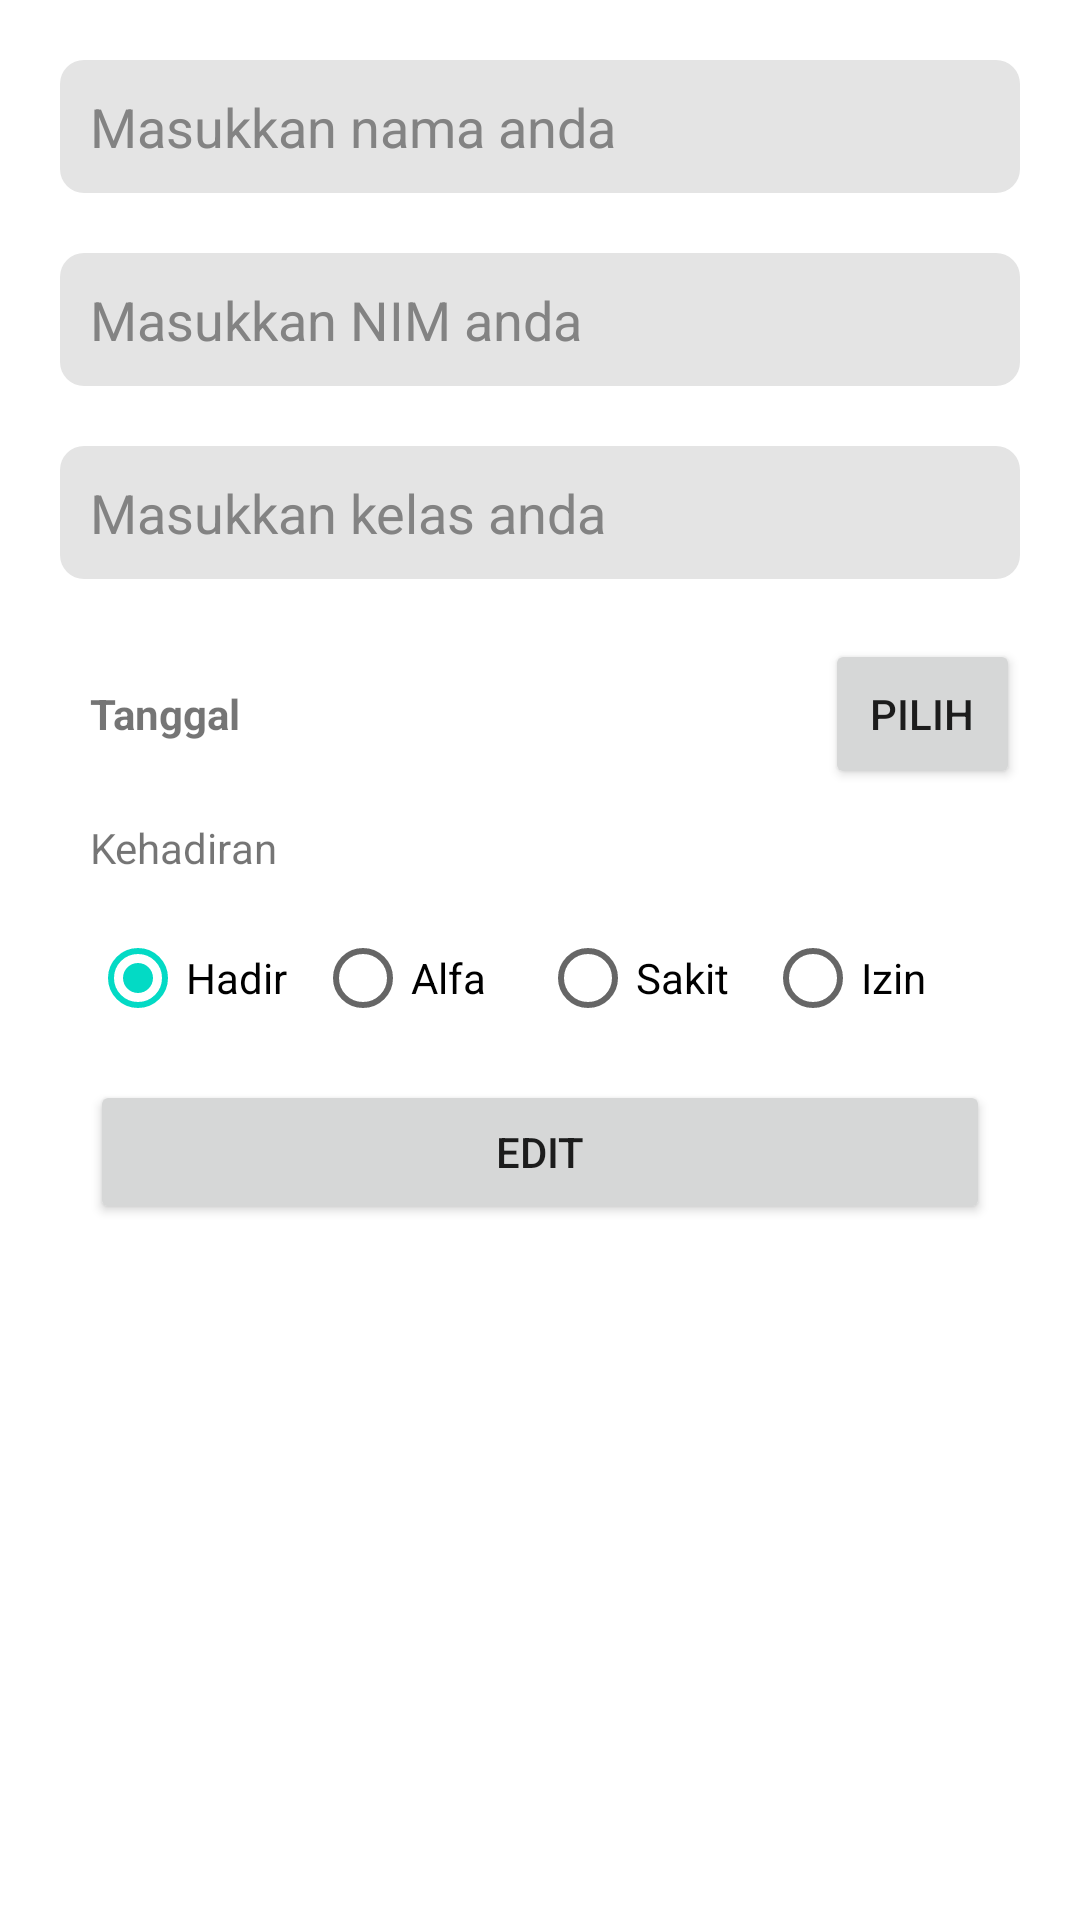

This screen was rendered from an Android layout file. Write that file and the resources it references.
<!-- AndroidManifest.xml: application theme Theme.TugasAkhir_KMMI -->
<!-- res/layout/activity_edit.xml -->
<?xml version="1.0" encoding="utf-8"?>
<androidx.appcompat.widget.LinearLayoutCompat xmlns:android="http://schemas.android.com/apk/res/android"
    xmlns:app="http://schemas.android.com/apk/res-auto"
    xmlns:tools="http://schemas.android.com/tools"
    android:layout_width="match_parent"
    android:layout_height="match_parent"
    android:orientation="vertical"
    android:paddingRight="20dp"
    android:paddingLeft="20dp"
    tools:context=".simpan">

    <androidx.appcompat.widget.AppCompatEditText
        android:layout_width="match_parent"
        android:layout_height="wrap_content"
        android:layout_marginTop="20dp"
        android:layout_marginBottom="20dp"
        android:background="@drawable/input"
        android:padding="10dp"
        android:id="@+id/et_Nama"
        android:hint="Masukkan nama anda"
        android:textColorHint="#838383"/>

    <androidx.appcompat.widget.AppCompatEditText
        android:layout_width="match_parent"
        android:layout_height="wrap_content"
        android:layout_marginBottom="20dp"
        android:background="@drawable/input"
        android:padding="10dp"
        android:id="@+id/et_NIM"
        android:hint="Masukkan NIM anda"
        android:textColorHint="#838383"/>

    <androidx.appcompat.widget.AppCompatEditText
        android:layout_width="match_parent"
        android:layout_height="wrap_content"
        android:layout_marginBottom="20dp"
        android:background="@drawable/input"
        android:padding="10dp"
        android:id="@+id/et_kelas"
        android:hint="Masukkan kelas anda"
        android:textColorHint="#838383"/>

    <androidx.appcompat.widget.LinearLayoutCompat
        android:layout_width="match_parent"
        android:layout_height="wrap_content"
        android:orientation="horizontal">

        <androidx.appcompat.widget.AppCompatTextView
            android:layout_width="match_parent"
            android:layout_height="wrap_content"
            android:layout_weight="1"
            android:text="Tanggal"
            android:id="@+id/tvTextime"
            android:textStyle="bold"
            android:padding="10dp"/>

        <androidx.appcompat.widget.AppCompatButton
            android:layout_width="130dp"
            android:layout_height="50dp"
            android:layout_weight="1"
            android:id="@+id/btnTimepicker"
            android:text="Pilih"/>


    </androidx.appcompat.widget.LinearLayoutCompat>


    <androidx.appcompat.widget.AppCompatTextView
        android:layout_width="match_parent"
        android:layout_height="wrap_content"
        android:text="Kehadiran"
        android:layout_margin="10dp"/>

    <RadioGroup
        android:layout_width="match_parent"
        android:id="@+id/rg_kehadiran"
        android:layout_height="wrap_content"
        android:layout_marginRight="10dp"
        android:layout_marginLeft="10dp"
        android:orientation="horizontal">
        <androidx.appcompat.widget.AppCompatRadioButton
            android:layout_width="match_parent"
            android:layout_height="wrap_content"
            android:text="Hadir"
            android:checked="true"
            android:id="@+id/rb_Hadir"
            android:layout_weight="1"/>
        <androidx.appcompat.widget.AppCompatRadioButton
            android:layout_width="match_parent"
            android:layout_height="wrap_content"
            android:text="Alfa"
            android:id="@+id/rb_Alfa"
            android:layout_weight="1"/>
        <androidx.appcompat.widget.AppCompatRadioButton
            android:layout_width="match_parent"
            android:layout_height="wrap_content"
            android:text="Sakit"
            android:id="@+id/rb_Sakit"
            android:layout_weight="1"/>
        <androidx.appcompat.widget.AppCompatRadioButton
            android:layout_width="match_parent"
            android:layout_height="wrap_content"
            android:text="Izin"
            android:id="@+id/rb_Izin"
            android:layout_weight="1"/>
    </RadioGroup>

    <androidx.appcompat.widget.AppCompatButton
        android:layout_width="match_parent"
        android:layout_height="wrap_content"
        android:layout_margin="10dp"
        android:text="edit"
        android:id="@+id/bt_edit"/>



</androidx.appcompat.widget.LinearLayoutCompat>
<!-- resources referenced by this layout -->
<resources>
  <!-- drawable input (drawable) -->
  <?xml version="1.0" encoding="utf-8"?>
  <shape xmlns:android="http://schemas.android.com/apk/res/android">
      android:shape="rectangle" android:padding="10dp">
      
      <solid android:color="#E4E4E4"/>
      <corners android:radius="8dp"/>
  </shape>
  <style name="Theme.TugasAkhir_KMMI" parent="Theme.MaterialComponents.DayNight.DarkActionBar">
          
          <item name="colorPrimary">@color/purple_500</item>
          <item name="colorPrimaryVariant">@color/purple_700</item>
          <item name="colorOnPrimary">@color/white</item>
          
          <item name="colorSecondary">@color/teal_200</item>
          <item name="colorSecondaryVariant">@color/teal_700</item>
          <item name="colorOnSecondary">@color/black</item>
          
          <item name="android:statusBarColor" tools:targetApi="l">?attr/colorPrimaryVariant</item>
          
      </style>
  <color name="purple_500">#FF6200EE</color>
  <color name="purple_700">#FF3700B3</color>
  <color name="white">#FFFFFFFF</color>
  <color name="teal_200">#FF03DAC5</color>
  <color name="teal_700">#FF018786</color>
  <color name="black">#FF000000</color>
</resources>
